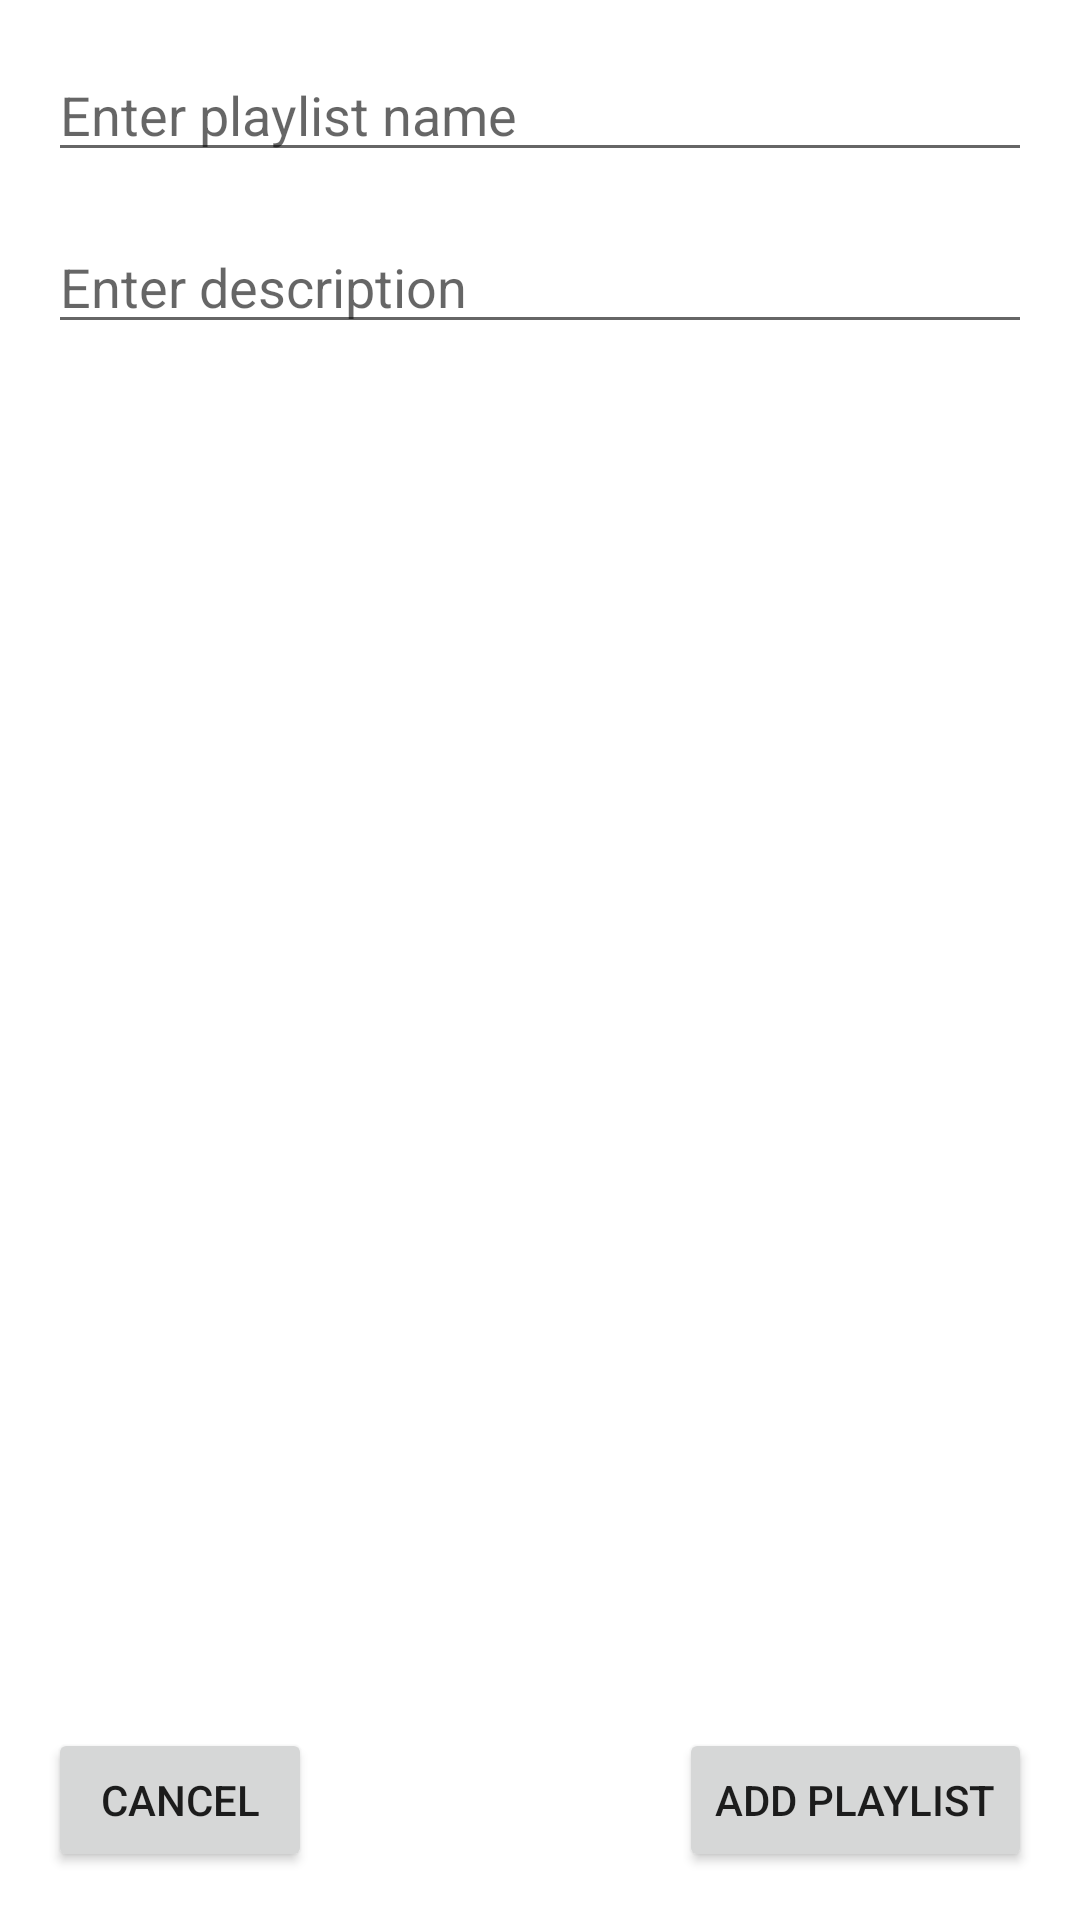

Reconstruct the res/layout file that produces this screen, plus the resources it refers to.
<!-- AndroidManifest.xml: application theme Theme.Catjam2 -->
<!-- res/layout/activity_create_playlist.xml -->
<?xml version="1.0" encoding="utf-8"?>
<androidx.constraintlayout.widget.ConstraintLayout xmlns:android="http://schemas.android.com/apk/res/android"
    xmlns:app="http://schemas.android.com/apk/res-auto"
    xmlns:tools="http://schemas.android.com/tools"
    android:layout_width="match_parent"
    android:layout_height="match_parent"
    tools:context=".activities.CreatePlaylist">

    <EditText
        android:id="@+id/playlist_name"
        android:layout_width="0dp"
        android:layout_height="wrap_content"
        android:layout_marginStart="16dp"
        android:layout_marginLeft="16dp"
        android:layout_marginTop="16dp"
        android:layout_marginEnd="16dp"
        android:layout_marginRight="16dp"
        android:ems="10"
        android:hint="Enter playlist name"
        android:inputType="textPersonName"
        app:layout_constraintEnd_toEndOf="parent"
        app:layout_constraintStart_toStartOf="parent"
        app:layout_constraintTop_toTopOf="parent" />

    <EditText
        android:id="@+id/playlist_description"
        android:layout_width="0dp"
        android:layout_height="wrap_content"
        android:layout_marginStart="16dp"
        android:layout_marginLeft="16dp"
        android:layout_marginTop="16dp"
        android:layout_marginEnd="16dp"
        android:layout_marginRight="16dp"
        android:ems="10"
        android:hint="Enter description"
        android:inputType="textPersonName"
        app:layout_constraintEnd_toEndOf="parent"
        app:layout_constraintStart_toStartOf="parent"
        app:layout_constraintTop_toBottomOf="@+id/playlist_name" />

    <Button
        android:id="@+id/add_playlist"
        android:layout_width="wrap_content"
        android:layout_height="wrap_content"
        android:layout_marginEnd="16dp"
        android:layout_marginRight="16dp"
        android:layout_marginBottom="16dp"
        android:onClick="createPlaylistOrCancel"
        android:text="ADD PLAYLIST"
        app:layout_constraintBottom_toBottomOf="parent"
        app:layout_constraintEnd_toEndOf="parent" />

    <Button
        android:id="@+id/cancel_add_playlist"
        android:layout_width="wrap_content"
        android:layout_height="wrap_content"
        android:layout_marginStart="16dp"
        android:layout_marginLeft="16dp"
        android:layout_marginBottom="16dp"
        android:onClick="createPlaylistOrCancel"
        android:text="CANCEL"
        app:layout_constraintBottom_toBottomOf="parent"
        app:layout_constraintStart_toStartOf="parent" />
</androidx.constraintlayout.widget.ConstraintLayout>
<!-- resources referenced by this layout -->
<resources>
  <style name="Theme.Catjam2" parent="Theme.MaterialComponents.DayNight.NoActionBar">
          
          <item name="colorPrimary">@color/purple_500</item>
          <item name="colorPrimaryVariant">@color/purple_700</item>
          <item name="colorOnPrimary">@color/white</item>
          
          <item name="colorSecondary">@color/teal_200</item>
          <item name="colorSecondaryVariant">@color/teal_700</item>
          <item name="colorOnSecondary">@color/black</item>
          
          <item name="android:statusBarColor" tools:targetApi="l">?attr/colorPrimaryVariant</item>
          
      </style>
  <!-- not gathered from this repository: default colours our renderer supplied (Android Studio template values) -->
  <color name="purple_500">#FF6200EE</color>
  <color name="purple_700">#FF3700B3</color>
  <color name="teal_200">#FF03DAC5</color>
  <color name="teal_700">#FF018786</color>
  <color name="black">#FF000000</color>
  <color name="white">#FFFFFFFF</color>
</resources>
